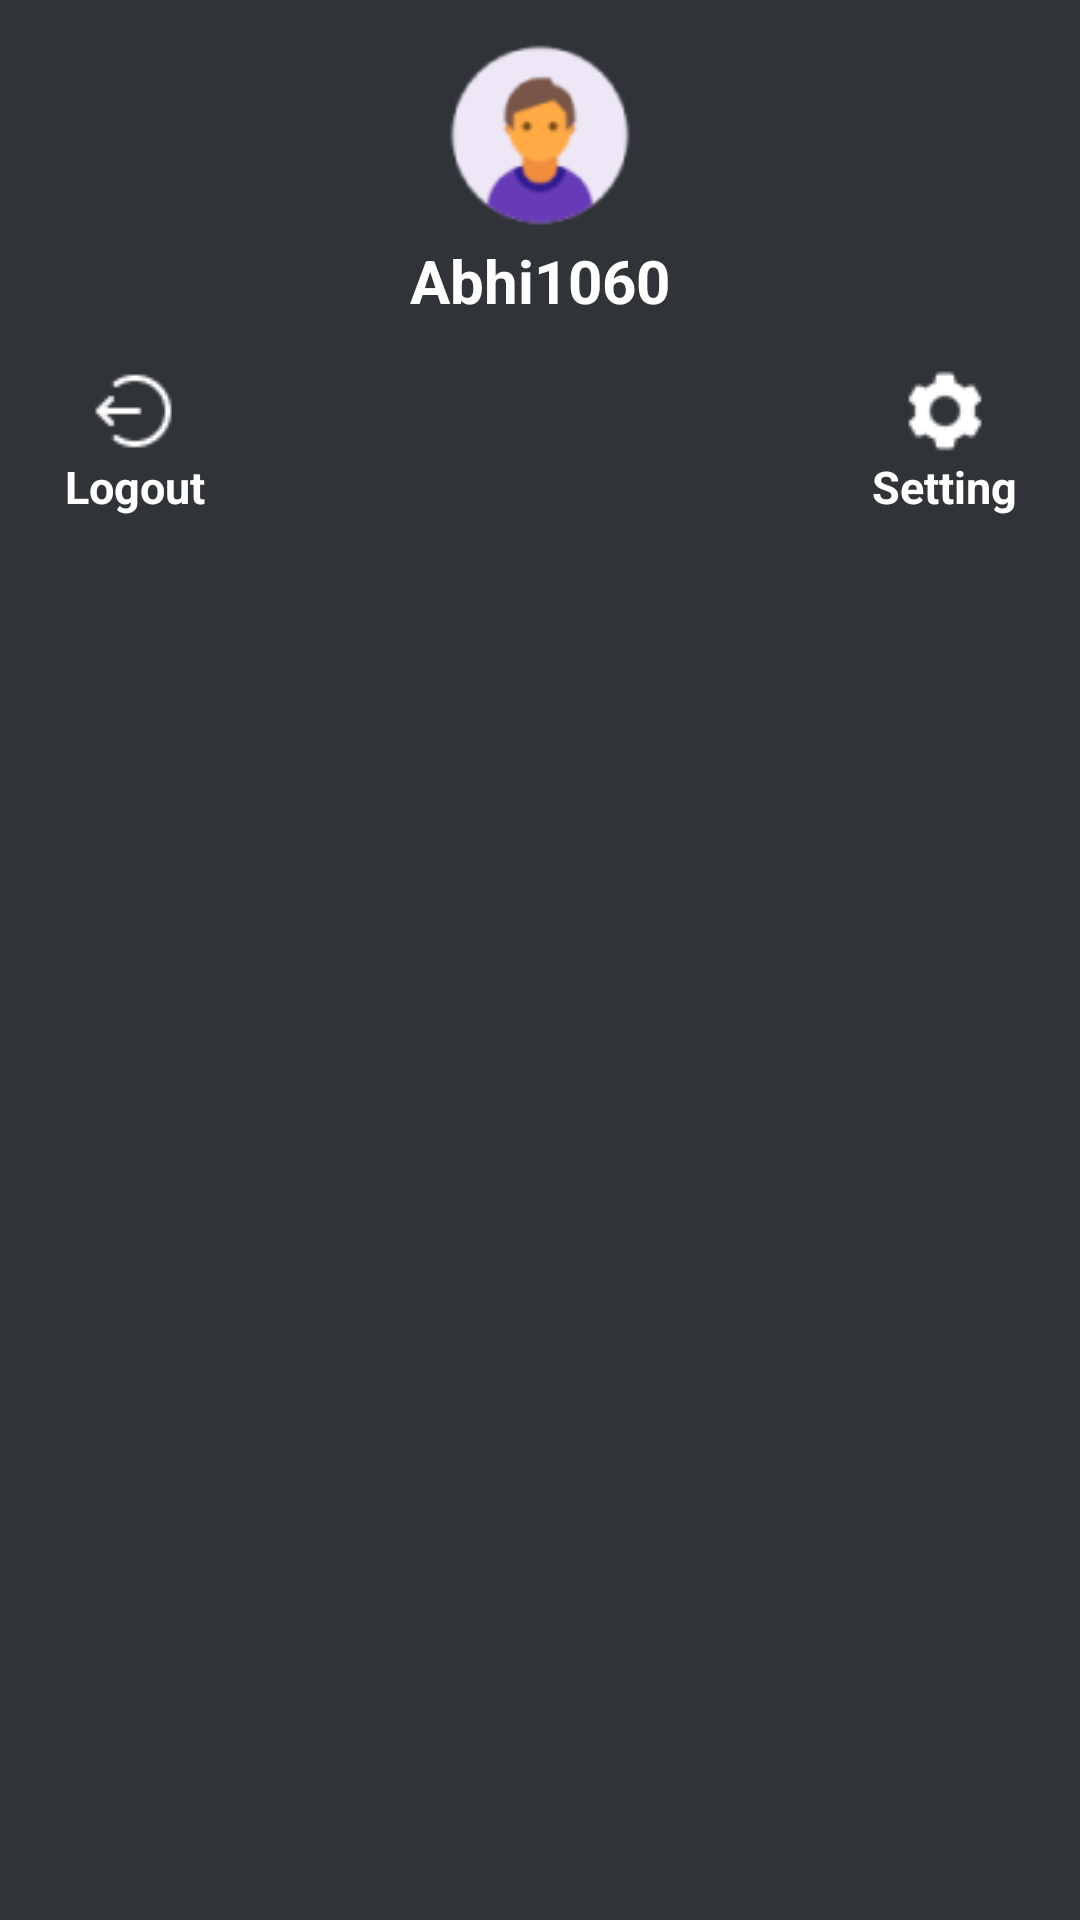

Write the Android layout XML for this screen, with the resource values it uses.
<!-- AndroidManifest.xml: application theme Theme.CodeLabX -->
<!-- res/layout/navigation_view_header.xml -->
<?xml version="1.0" encoding="utf-8"?>
<RelativeLayout xmlns:android="http://schemas.android.com/apk/res/android"
    android:layout_width="match_parent"
    android:layout_height="wrap_content"
    android:background="@color/toolbar_color"
    android:padding="10dp"
    >

    <ImageView
        android:layout_width="70dp"
        android:layout_height="70dp"
        android:id="@+id/profilePic"
        android:src="@mipmap/profile_pic"
        android:layout_centerHorizontal="true"

        />

    <TextView
        android:layout_width="wrap_content"
        android:layout_height="wrap_content"
        android:text="Abhi1060"
        android:layout_below="@+id/profilePic"
        android:id="@+id/profile_name"
        android:textColor="@color/white"
        android:layout_centerHorizontal="true"
        android:textSize="20dp"
        android:textStyle="bold"
        android:layout_marginBottom="10dp"/>

    <RelativeLayout
        android:layout_width="60dp"
        android:layout_height="wrap_content"
        android:id="@+id/logout_button"
        android:layout_below="@+id/profile_name"
        android:layout_marginTop="5dp"
        android:layout_marginLeft="5dp"
    >

        <ImageView
            android:id="@+id/logout_image"
            android:layout_width="30dp"
            android:layout_height="30dp"
            android:layout_centerHorizontal="true"
            android:src="@mipmap/logout_btn" />

        <TextView
            android:layout_width="wrap_content"
            android:layout_height="wrap_content"
            android:id="@+id/logout_txt"
            android:text="Logout"
            android:layout_below="@+id/logout_image"
            android:textColor="@color/white"
            android:textStyle="bold"
            android:textSize="15sp"
            android:layout_centerHorizontal="true"/>

    </RelativeLayout>

    <RelativeLayout
        android:layout_width="60dp"
        android:layout_height="wrap_content"
        android:id="@+id/setting_button"
        android:layout_marginTop="5dp"
        android:layout_below="@id/profile_name"
        android:layout_marginRight="5dp"
        android:layout_alignParentEnd="true"
        >

        <ImageView
            android:layout_width="30dp"
            android:layout_height="30dp"
            android:id="@+id/setting_image"
            android:src="@mipmap/settings_btn"
            android:layout_centerHorizontal="true"/>

        <TextView
            android:layout_width="wrap_content"
            android:layout_height="wrap_content"
            android:id="@+id/settings_txt"
            android:text="Setting"
            android:layout_below="@+id/setting_image"
            android:textColor="@color/white"
            android:textStyle="bold"
            android:textSize="15sp"
            android:layout_centerHorizontal="true"/>

    </RelativeLayout>

</RelativeLayout>
<!-- resources referenced by this layout -->
<resources>
  <color name="toolbar_color">#303338</color>
  <color name="white">#FFFFFFFF</color>
  <!-- mipmap logout_btn: png bitmap (mipmap-hdpi, 497 bytes) -->
  <!-- mipmap profile_pic: png bitmap (mipmap-hdpi, 4228 bytes) -->
  <!-- mipmap settings_btn: png bitmap (mipmap-hdpi, 621 bytes) -->
  <style name="Theme.CodeLabX" parent="Theme.MaterialComponents.DayNight.NoActionBar">
          
          <item name="colorPrimary">@color/purple_500</item>
          <item name="colorPrimaryVariant">@color/purple_700</item>
          <item name="colorOnPrimary">@color/white</item>
          
          <item name="colorSecondary">@color/white</item>
          <item name="colorSecondaryVariant">@color/teal_700</item>
          <item name="colorOnSecondary">@color/black</item>
          
          <item name="android:statusBarColor" tools:targetApi="l">?attr/colorPrimaryVariant</item>
          
      </style>
  <color name="purple_500">#FF6200EE</color>
  <color name="purple_700">#FF3700B3</color>
  <color name="teal_700">#FF018786</color>
  <color name="black">#FF000000</color>
</resources>
